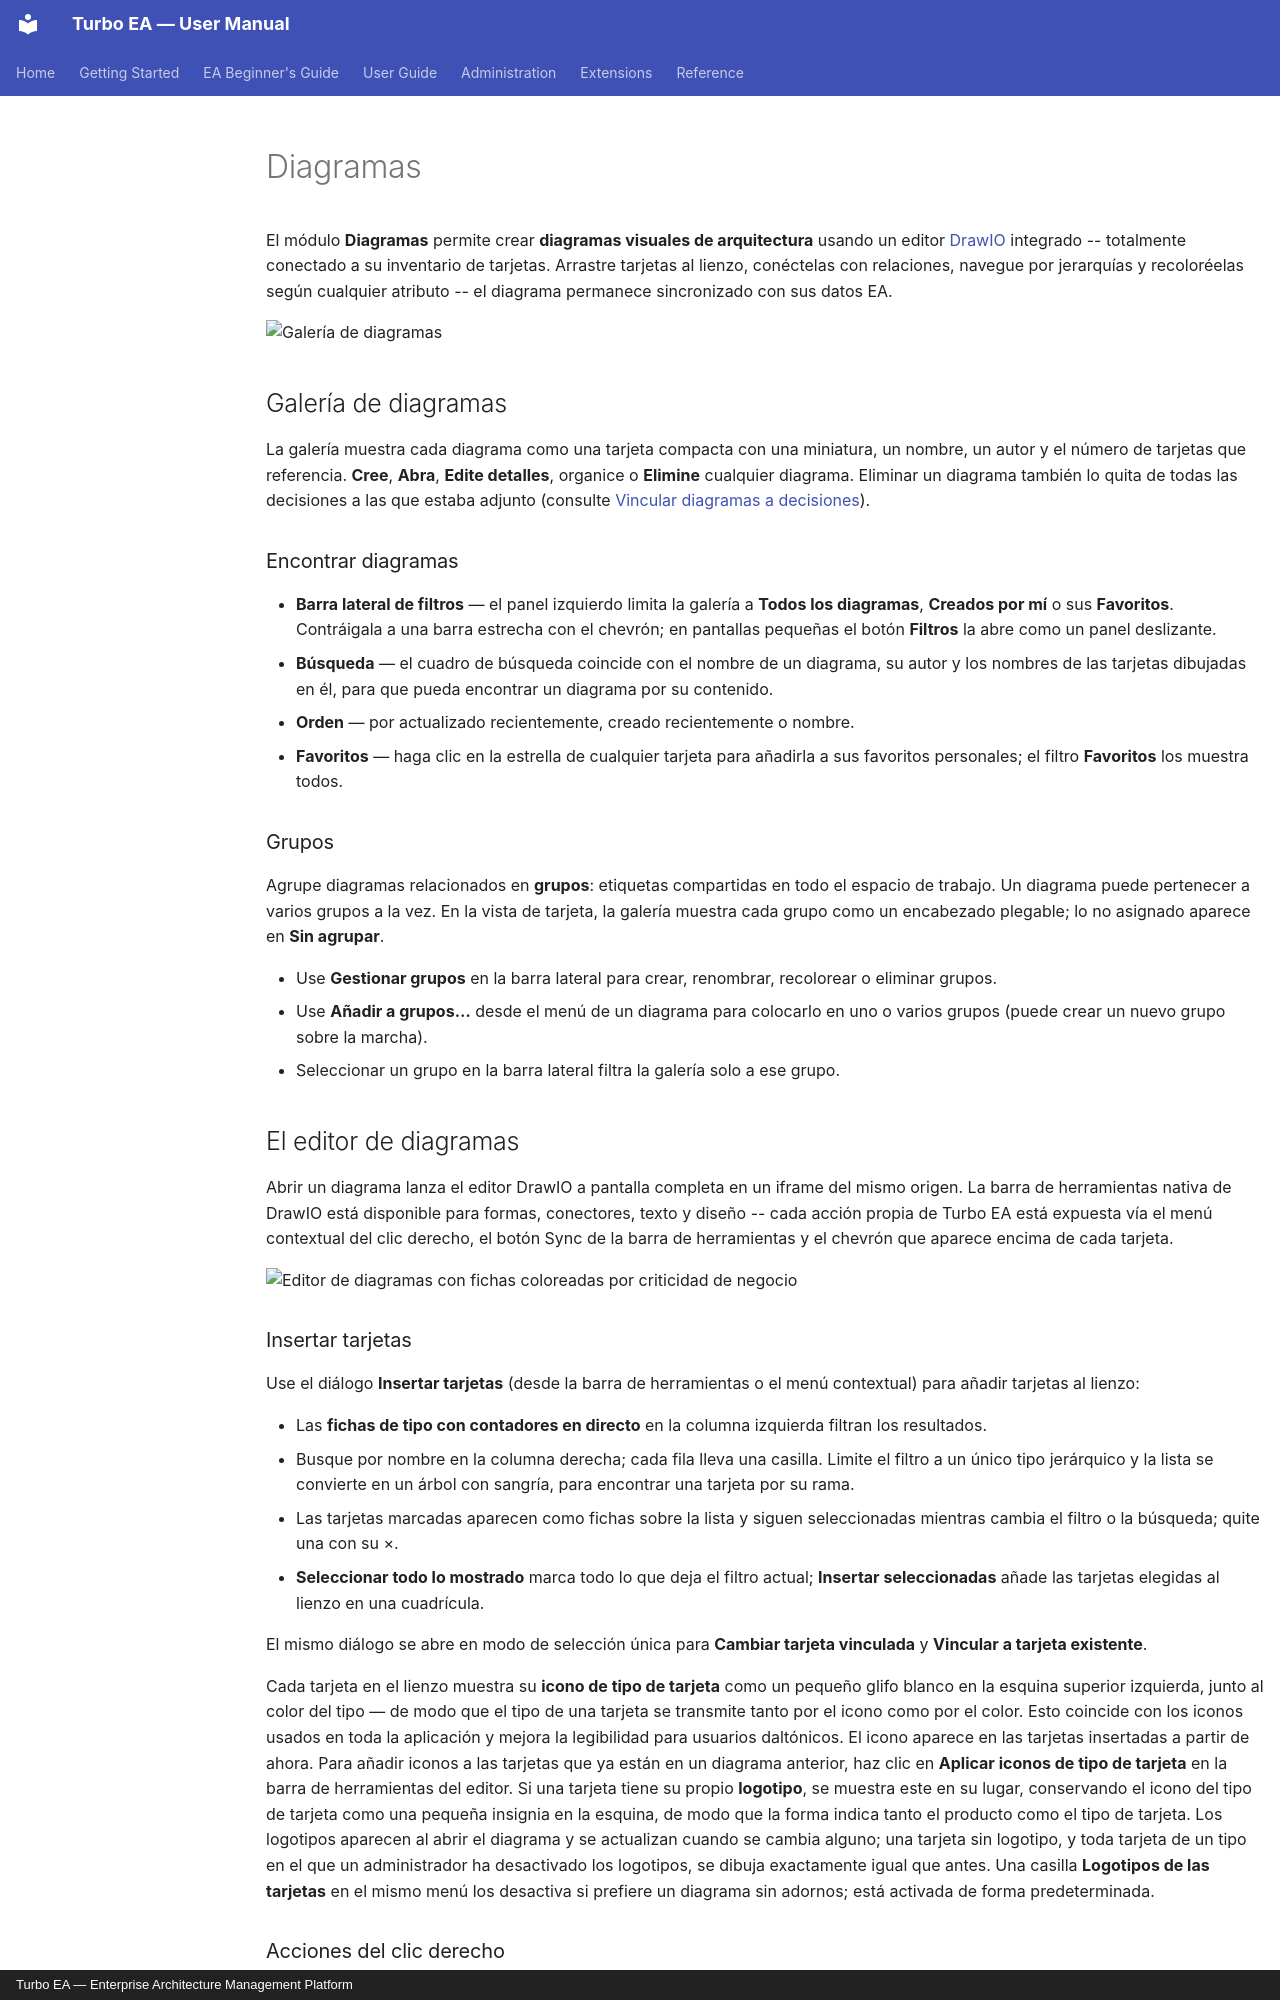

repository: vincentmakes/turbo-ea · page: guide/diagrams.es/index.html · generator: mkdocs · copyright: Turbo EA — Enterprise Architecture Management Platform

# Diagramas

El módulo **Diagramas** permite crear **diagramas visuales de arquitectura** usando un editor [DrawIO](https://www.drawio.com/) integrado -- totalmente conectado a su inventario de tarjetas. Arrastre tarjetas al lienzo, conéctelas con relaciones, navegue por jerarquías y recoloréelas según cualquier atributo -- el diagrama permanece sincronizado con sus datos EA.

![Galería de diagramas](../assets/img/es/16_diagramas.png)

## Galería de diagramas

La galería muestra cada diagrama como una tarjeta compacta con una miniatura, un nombre, un autor y el número de tarjetas que referencia. **Cree**, **Abra**, **Edite detalles**, organice o **Elimine** cualquier diagrama. Eliminar un diagrama también lo quita de todas las decisiones a las que estaba adjunto (consulte [Vincular diagramas a decisiones](#linking-diagrams-to-decisions)).

### Encontrar diagramas

- **Barra lateral de filtros** — el panel izquierdo limita la galería a **Todos los diagramas**, **Creados por mí** o sus **Favoritos**. Contráigala a una barra estrecha con el chevrón; en pantallas pequeñas el botón **Filtros** la abre como un panel deslizante.
- **Búsqueda** — el cuadro de búsqueda coincide con el nombre de un diagrama, su autor y los nombres de las tarjetas dibujadas en él, para que pueda encontrar un diagrama por su contenido.
- **Orden** — por actualizado recientemente, creado recientemente o nombre.
- **Favoritos** — haga clic en la estrella de cualquier tarjeta para añadirla a sus favoritos personales; el filtro **Favoritos** los muestra todos.

### Grupos

Agrupe diagramas relacionados en **grupos**: etiquetas compartidas en todo el espacio de trabajo. Un diagrama puede pertenecer a varios grupos a la vez. En la vista de tarjeta, la galería muestra cada grupo como un encabezado plegable; lo no asignado aparece en **Sin agrupar**.

- Use **Gestionar grupos** en la barra lateral para crear, renombrar, recolorear o eliminar grupos.
- Use **Añadir a grupos…** desde el menú de un diagrama para colocarlo en uno o varios grupos (puede crear un nuevo grupo sobre la marcha).
- Seleccionar un grupo en la barra lateral filtra la galería solo a ese grupo.


## El editor de diagramas

Abrir un diagrama lanza el editor DrawIO a pantalla completa en un iframe del mismo origen. La barra de herramientas nativa de DrawIO está disponible para formas, conectores, texto y diseño -- cada acción propia de Turbo EA está expuesta vía el menú contextual del clic derecho, el botón Sync de la barra de herramientas y el chevrón que aparece encima de cada tarjeta.

![Editor de diagramas con fichas coloreadas por criticidad de negocio](../assets/img/es/99_editor_diagrama.png)

### Insertar tarjetas

Use el diálogo **Insertar tarjetas** (desde la barra de herramientas o el menú contextual) para añadir tarjetas al lienzo:

- Las **fichas de tipo con contadores en directo** en la columna izquierda filtran los resultados.
- Busque por nombre en la columna derecha; cada fila lleva una casilla. Limite el filtro a un único tipo jerárquico y la lista se convierte en un árbol con sangría, para encontrar una tarjeta por su rama.
- Las tarjetas marcadas aparecen como fichas sobre la lista y siguen seleccionadas mientras cambia el filtro o la búsqueda; quite una con su ×.
- **Seleccionar todo lo mostrado** marca todo lo que deja el filtro actual; **Insertar seleccionadas** añade las tarjetas elegidas al lienzo en una cuadrícula.

El mismo diálogo se abre en modo de selección única para **Cambiar tarjeta vinculada** y **Vincular a tarjeta existente**.

Cada tarjeta en el lienzo muestra su **icono de tipo de tarjeta** como un pequeño glifo blanco en la esquina superior izquierda, junto al color del tipo — de modo que el tipo de una tarjeta se transmite tanto por el icono como por el color. Esto coincide con los iconos usados en toda la aplicación y mejora la legibilidad para usuarios daltónicos. El icono aparece en las tarjetas insertadas a partir de ahora. Para añadir iconos a las tarjetas que ya están en un diagrama anterior, haz clic en **Aplicar iconos de tipo de tarjeta** en la barra de herramientas del editor. Si una tarjeta tiene su propio **logotipo**, se muestra este en su lugar, conservando el icono del tipo de tarjeta como una pequeña insignia en la esquina, de modo que la forma indica tanto el producto como el tipo de tarjeta. Los logotipos aparecen al abrir el diagrama y se actualizan cuando se cambia alguno; una tarjeta sin logotipo, y toda tarjeta de un tipo en el que un administrador ha desactivado los logotipos, se dibuja exactamente igual que antes. Una casilla **Logotipos de las tarjetas** en el mismo menú los desactiva si prefiere un diagrama sin adornos; está activada de forma predeterminada.

### Acciones del clic derecho

- **Tarjetas sincronizadas**: *Abrir tarjeta*, *Cambiar tarjeta vinculada*, *Desvincular tarjeta*, *Quitar del diagrama*.
- **Formas simples / celdas no vinculadas**: *Vincular a tarjeta existente*, *Convertir en tarjeta* (conserva la geometría y convierte la forma en una tarjeta pendiente con su etiqueta), *Convertir en contenedor* (transforma la forma en un swimlane para anidar otras tarjetas).
